3-way image classification set "dataset" from GitHub (HuiLiu1209/desinv202-tdf-2026); label vocabulary: bottle, mouse, phone.

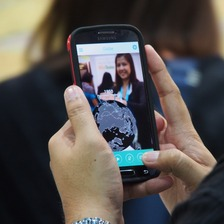
Label: phone

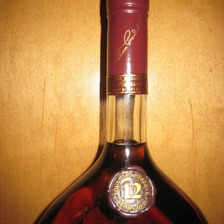
Label: bottle

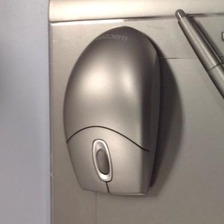
Label: mouse

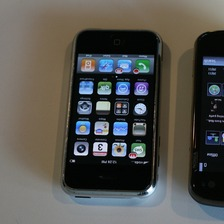
Label: phone

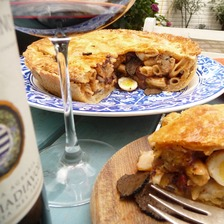
Label: bottle

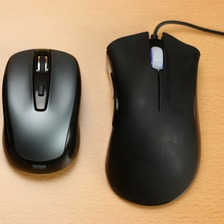
Label: mouse
